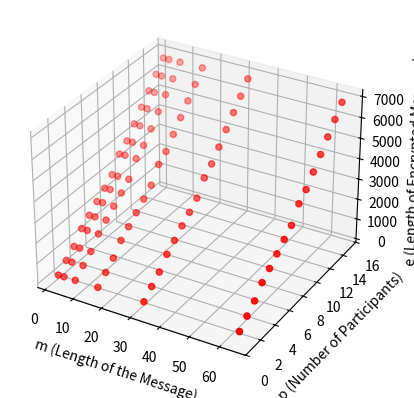

This figure's Python source:
import matplotlib.pyplot as plt
import numpy as np
from mpl_toolkits.mplot3d import Axes3D

# Your dataset
data = [
    [2,1,292],
    [4,1,296],
    [8,1,300],
    [16,1,312],
    [32,1,332],
    [64,1,376],
    [2,2,684],
    [4,2,688],
    [8,2,696],
    [16,2,708],
    [32,2,732],
    [64,2,764],
    [2,3,1044],
    [4,3,1048],
    [8,3,1052],
    [16,3,1080],
    [32,3,1100],
    [64,3,1144],
    [2,4,1608],
    [4,4,1600],
    [8,4,1600],
    [16,4,1616],
    [32,4,1628],
    [64,4,1676],
    [2,5,1944],
    [4,5,1952],
    [8,5,1956],
    [16,5,1968],
    [32,5,1980],
    [64,5,2016],
    [2,6,2308],
    [4,6,2332],
    [8,6,2324],
    [16,6,2336],
    [32,6,2364],
    [64,6,2380],
    [2,7,2656],
    [4,7,2676],
    [8,7,2664],
    [16,7,2692],
    [32,7,2704],
    [64,7,2744],
    [2,8,3020],
    [4,8,3020],
    [8,8,3032],
    [16,8,3064],
    [32,8,3080],
    [64,8,3096],
    [2,9,3736],
    [4,9,3752],
    [8,9,3752],
    [16,9,3776],
    [32,9,3760],
    [64,9,3812],
    [2,10,4092],
    [4,10,4100],
    [8,10,4104],
    [16,10,4112],
    [32,10,4132],
    [64,10,4176],
    [2,11,4640],
    [4,11,4620],
    [8,11,4620],
    [16,11,4652],
    [32,11,4652],
    [64,11,4708],
    [2,12,5176],
    [4,12,5172],
    [8,12,5176],
    [16,12,5184],
    [32,12,5204],
    [64,12,5240],
    [2,13,5700],
    [4,13,5692],
    [8,13,5728],
    [16,13,5716],
    [32,13,5740],
    [64,13,5780],
    [2,14,6232],
    [4,14,6220],
    [8,14,6228],
    [16,14,6240],
    [32,14,6248],
    [64,14,6316],
    [2,15,6760],
    [4,15,6756],
    [8,15,6768],
    [16,15,6772],
    [32,15,6804],
    [64,15,6848],
]

# Separate the data into three lists for m, p, and e
m_values, p_values, e_values = zip(*data)

# Convert the lists to NumPy arrays
m_values = np.array(m_values)
p_values = np.array(p_values)
e_values = np.array(e_values)

# Create a 3D plot
fig = plt.figure()
ax = fig.add_subplot(111, projection='3d')

# Plot the data
ax.scatter(m_values, p_values, e_values, c='r', marker='o')

# Set labels for each axis
ax.set_xlabel('m (Length of the Message)')
ax.set_ylabel('p (Number of Participants)')
ax.set_zlabel('e (Length of Encrypted Message)')

# Show the plot
plt.show()
